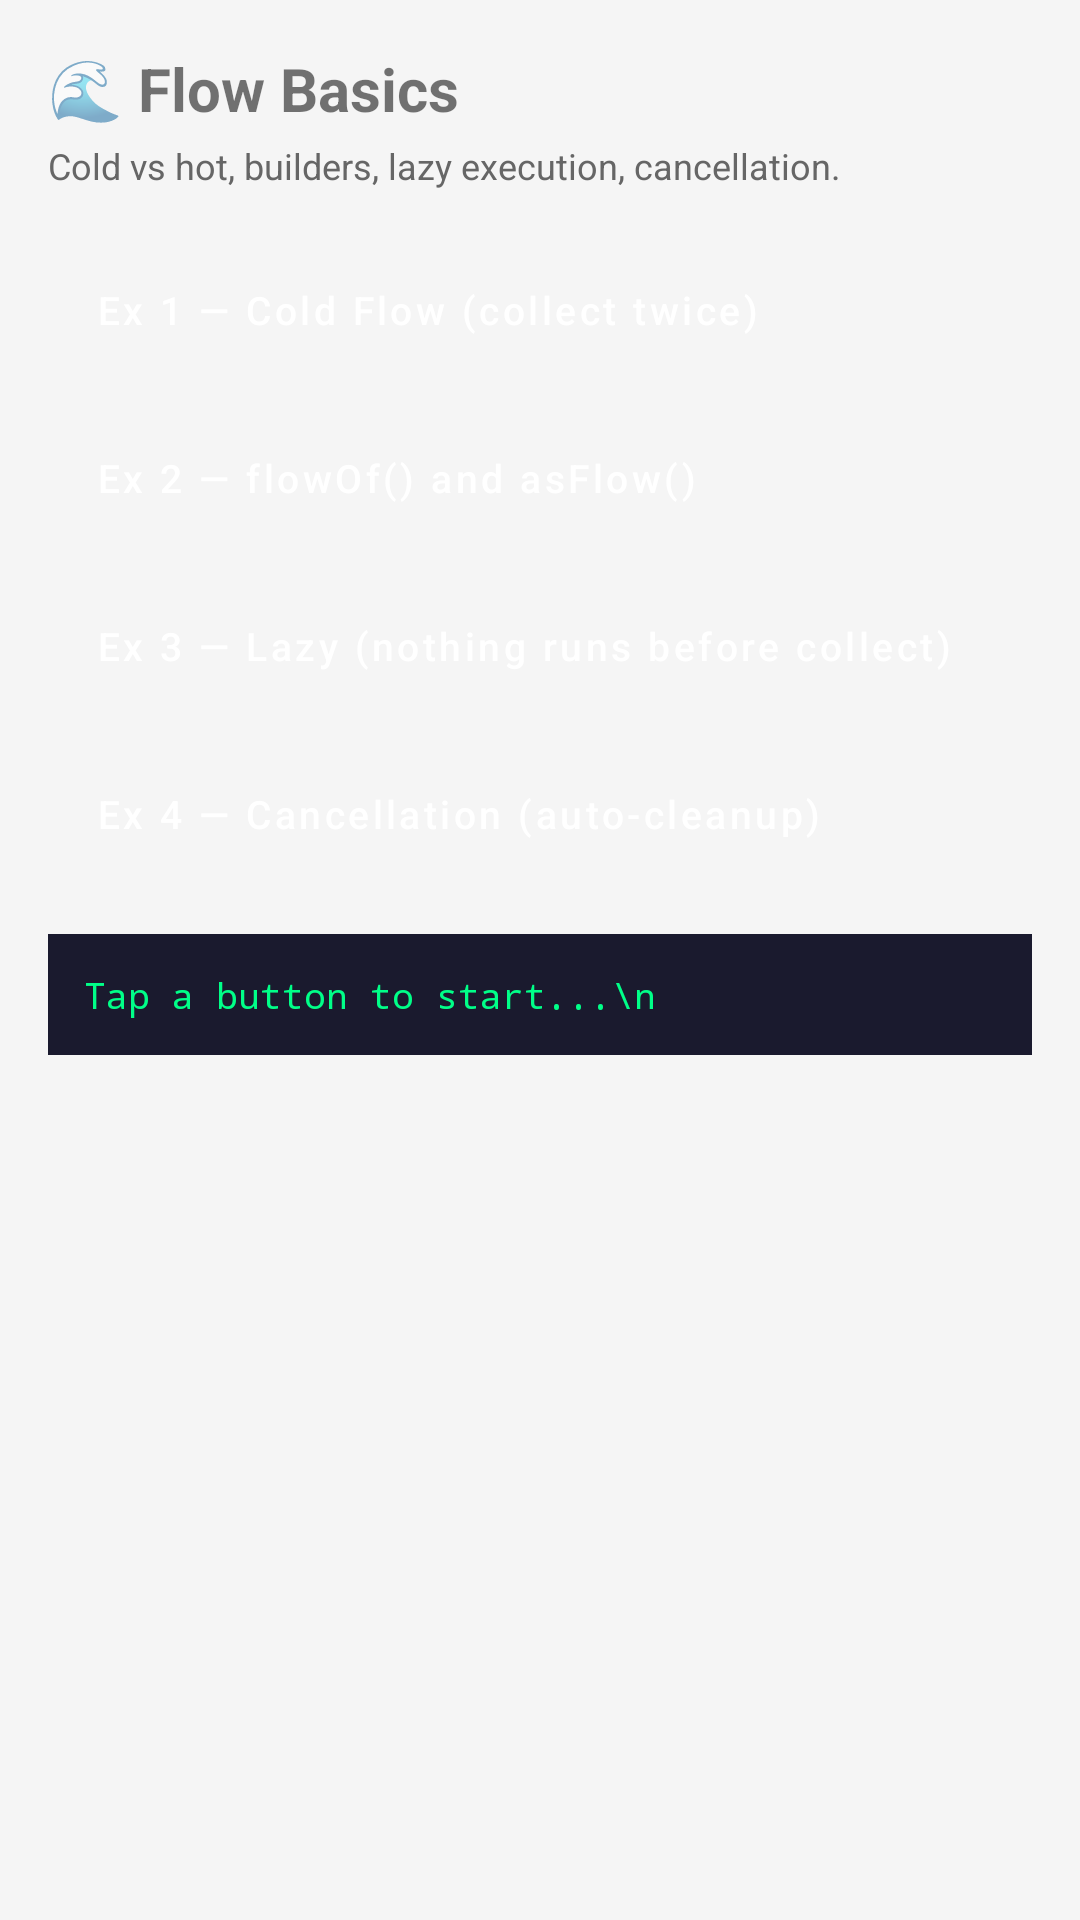

Reconstruct the res/layout file that produces this screen, plus the resources it refers to.
<!-- AndroidManifest.xml: application theme Theme.CoroutineLab -->
<!-- res/layout/activity_lab4.xml -->
<?xml version="1.0" encoding="utf-8"?>
<LinearLayout xmlns:android="http://schemas.android.com/apk/res/android"
    android:layout_width="match_parent"
    android:layout_height="match_parent"
    android:orientation="vertical"
    android:padding="16dp"
    android:background="#F5F5F5">

    <TextView
        android:layout_width="match_parent"
        android:layout_height="wrap_content"
        android:text="🌊 Flow Basics"
        android:textSize="20sp"
        android:textStyle="bold"
        android:layout_marginBottom="4dp"/>

    <TextView
        android:layout_width="match_parent"
        android:layout_height="wrap_content"
        android:text="Cold vs hot, builders, lazy execution, cancellation."
        android:textSize="12sp"
        android:textColor="#666666"
        android:layout_marginBottom="16dp"/>

    <Button android:id="@+id/btnCold"
        style="@style/LabButton"
        android:text="Ex 1 — Cold Flow (collect twice)"
        android:layout_marginBottom="8dp"/>

    <Button android:id="@+id/btnFlowOf"
        style="@style/LabButton"
        android:text="Ex 2 — flowOf() and asFlow()"
        android:layout_marginBottom="8dp"/>

    <Button android:id="@+id/btnLazy"
        style="@style/LabButton"
        android:text="Ex 3 — Lazy (nothing runs before collect)"
        android:layout_marginBottom="8dp"/>

    <Button android:id="@+id/btnCancellation"
        style="@style/LabButton"
        android:text="Ex 4 — Cancellation (auto-cleanup)"
        android:layout_marginBottom="16dp"/>

    <ScrollView
        android:layout_width="match_parent"
        android:layout_height="0dp"
        android:layout_weight="1">
        <TextView
            android:id="@+id/tvOutput"
            android:layout_width="match_parent"
            android:layout_height="wrap_content"
            android:text="Tap a button to start...\n"
            android:textSize="12sp"
            android:fontFamily="monospace"
            android:padding="12dp"
            android:background="#1A1A2E"
            android:textColor="#00FF88"/>
    </ScrollView>

</LinearLayout>
<!-- resources referenced by this layout -->
<resources>
  <style name="LabButton" parent="Widget.MaterialComponents.Button">
          <item name="android:layout_width">match_parent</item>
          <item name="android:layout_height">wrap_content</item>
          <item name="android:textAllCaps">false</item>
          <item name="android:gravity">start|center_vertical</item>
          <item name="android:paddingStart">16dp</item>
          <item name="backgroundTint">#1A1A2E</item>
          <item name="android:textColor">@android:color/white</item>
          <item name="android:textSize">13sp</item>
      </style>
  <style name="Theme.CoroutineLab" parent="Theme.MaterialComponents.DayNight.DarkActionBar">
          <item name="colorPrimary">#1A1A2E</item>
          <item name="colorPrimaryVariant">#16213E</item>
          <item name="colorOnPrimary">@android:color/white</item>
          <item name="colorSecondary">#00FF88</item>
          <item name="colorOnSecondary">@android:color/black</item>
          <item name="android:statusBarColor">#1A1A2E</item>
      </style>
</resources>
